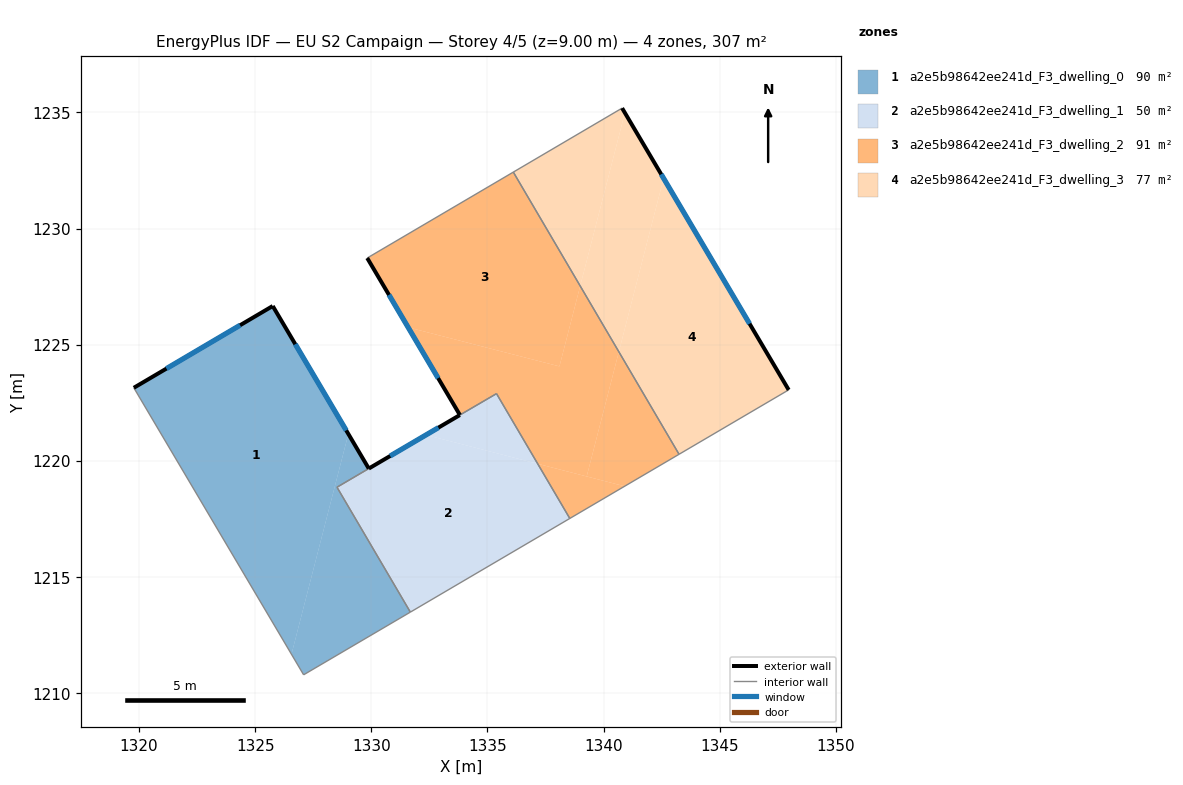
=== STOREY PLAN SPEC (per zone: floor XY polygon, exterior-wall plan segments, windows/doors) ===
zone 1: a2e5b98642ee241d_F3_dwelling_0  (89.7 m²)
  floor: (1325.76, 1226.67) (1329.01, 1221.16) (1326.56, 1211.67) (1319.78, 1223.14)
  floor: (1329.89, 1219.67) (1328.52, 1218.86) (1331.68, 1213.49) (1327.09, 1210.79) (1326.56, 1211.67) (1329.01, 1221.16)
  exterior wall: (1329.89, 1219.67) – (1325.76, 1226.67)  [8.1 m]
    window: (1328.92, 1221.31) – (1326.73, 1225.02)  [6.9 m²]
  exterior wall: (1325.76, 1226.67) – (1319.78, 1223.14)  [6.9 m]
    window: (1324.35, 1225.84) – (1321.18, 1223.97)  [5.9 m²]
  interior walls: 4
zone 2: a2e5b98642ee241d_F3_dwelling_1  (49.7 m²)
  floor: (1337.17, 1219.87) (1338.55, 1217.52) (1331.68, 1213.49) (1328.52, 1218.86) (1332.35, 1221.11)
  floor: (1335.39, 1222.89) (1337.16, 1219.87) (1332.35, 1221.11) (1333.81, 1221.97)
  exterior wall: (1333.81, 1221.97) – (1329.89, 1219.67)  [4.5 m]
    window: (1332.89, 1221.43) – (1330.81, 1220.21)  [3.8 m²]
  interior walls: 5
zone 3: a2e5b98642ee241d_F3_dwelling_2  (91.3 m²)
  floor: (1336.11, 1232.43) (1338.99, 1227.53) (1338.10, 1224.07) (1331.59, 1225.75) (1329.82, 1228.73)
  floor: (1338.99, 1227.53) (1340.66, 1224.69) (1339.27, 1219.33) (1337.16, 1219.87) (1335.39, 1222.90) (1333.82, 1221.97) (1331.59, 1225.75) (1338.10, 1224.07)
  floor: (1340.66, 1224.69) (1343.25, 1220.28) (1340.91, 1218.91) (1339.27, 1219.33)
  floor: (1340.91, 1218.91) (1338.55, 1217.52) (1337.17, 1219.87)
  exterior wall: (1329.82, 1228.73) – (1333.82, 1221.97)  [7.9 m]
    window: (1330.76, 1227.14) – (1332.88, 1223.56)  [6.6 m²]
  interior walls: 5
zone 4: a2e5b98642ee241d_F3_dwelling_3  (76.9 m²)
  floor: (1342.59, 1232.16) (1347.97, 1223.05) (1343.25, 1220.28) (1340.66, 1224.69)
  floor: (1340.80, 1235.19) (1340.92, 1234.98) (1338.99, 1227.53) (1336.11, 1232.43)
  floor: (1340.92, 1234.98) (1342.59, 1232.16) (1340.66, 1224.69) (1338.99, 1227.53)
  exterior wall: (1347.97, 1223.05) – (1340.80, 1235.19)  [14.1 m]
    window: (1346.29, 1225.90) – (1342.48, 1232.34)  [11.9 m²]
  interior walls: 3

=== DERIVED (storey summary) ===
Building: EU S2 Campaign
Storey: 4 of 5  (floor level z = 9.00 m)
Storey gross floor area: 307.5 m²
Zones on this storey: 4
  - a2e5b98642ee241d_F3_dwelling_0: floor 89.7 m²; exterior wall 15.1 m (45.2 m²); 2 window(s) 12.7 m²; WWR 28.1%
  - a2e5b98642ee241d_F3_dwelling_1: floor 49.7 m²; exterior wall 4.5 m (13.6 m²); 1 window(s) 3.8 m²; WWR 28.1%
  - a2e5b98642ee241d_F3_dwelling_2: floor 91.3 m²; exterior wall 7.9 m (23.6 m²); 1 window(s) 6.6 m²; WWR 28.1%
  - a2e5b98642ee241d_F3_dwelling_3: floor 76.9 m²; exterior wall 14.1 m (42.3 m²); 1 window(s) 11.9 m²; WWR 28.1%
Zone adjacency (shared interzone walls):
  - a2e5b98642ee241d_F3_dwelling_0 ↔ a2e5b98642ee241d_F3_dwelling_1
  - a2e5b98642ee241d_F3_dwelling_1 ↔ a2e5b98642ee241d_F3_dwelling_2
  - a2e5b98642ee241d_F3_dwelling_2 ↔ a2e5b98642ee241d_F3_dwelling_3